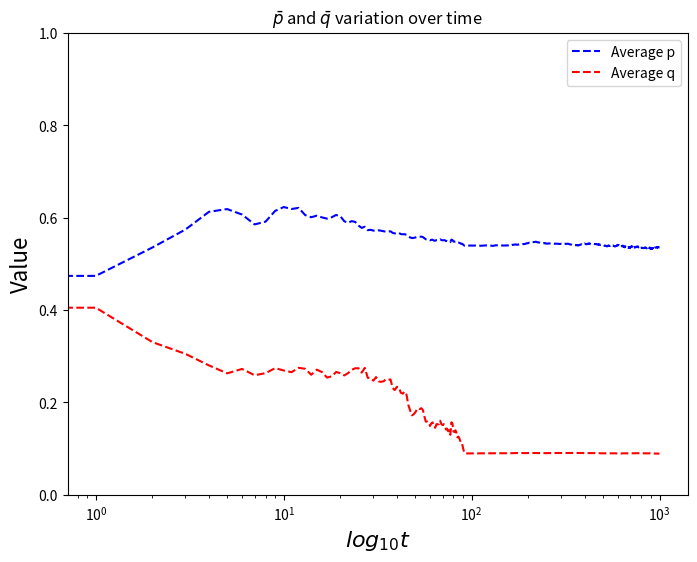

Generate this figure with matplotlib:
import random as rand
import collections
import matplotlib.pyplot as plt

'''------------------------------------INIT VARIABLES---------------------------------------------------------------'''

ger = 1000
N = 100
rondas = 1
mut1, mut2, mut3, mut4, mut5, mut6 = 0.001, 0.002, 0.01, 0.02, 0.1, 0.2
mut = mut1
average_list = []   # lista dos average de cada geracao
ostr = 0.5          # value of ostracization

population = collections.defaultdict(list)

'''------------------------------------INIT VARIABLES---------------------------------------------------------------'''

'''Function to populate, returns a dictionary = {User:(p,q,payoff)}'''


def populate(popl):  # populates our sample
    i = 1
    while i <= N:
        popl['S' + str(i)] = [rand.uniform(0, 1), rand.uniform(0, 1), 0, 0, False] #difference now is that we have a boolean caracterizing if its being ostracized or not
        i += 1
    return popl


'''Function that calculates the random encounters'''
'''Args: Population (dictionary), Round number (integer), Generation number(integer)'''
'''Output: New population sample (dictionary)'''


def random_encounters(popl, ron, ger):
    ronda = ron
    geracao = ger
    combinations = [(x, y) for idx, x in enumerate(list(popl)) for y in list(popl)[idx + 1:]]
    payoff_total = 0
    average_p, average_q = 0, 0
    j = 0
    popl_new = collections.defaultdict(list)  # populacao da geracao seguinte
    for comb in combinations:  # o cada combination corresponde a um par de utlizadores (S1,S2) como no paper

        if popl[comb[1]][4]: # verifies if S2 is being ostracized
            r = rand.random()
            if r > ostr and popl[comb[0]][0] >= popl[comb[1]][1]:  #se o p do S1 for maior ou igual que o q do S2 and randomly gets selected that you wont be ostracized
                popl[comb[0]][2] += 1 - popl[comb[0]][0]   # o payoff do S1 sera igual a 1-p
                popl[comb[1]][2] += popl[comb[0]][0]   # o payoff do S2 ira aumentar em P
                payoff_total += 1
                popl[comb[0]][3] += 1
        else:
            if popl[comb[0]][0] >= popl[comb[1]][1]:
                popl[comb[0]][2] += 1 - popl[comb[0]][0]
                popl[comb[1]][2] += popl[comb[0]][0]
                payoff_total += 1
                popl[comb[0]][3] += 1

        if popl[comb[0]][4]: # verifies if S1 is being ostracized
            r = rand.random()
            if r > ostr and popl[comb[1]][0] >= popl[comb[0]][1]:
                popl[comb[1]][2] += 1 - popl[comb[1]][0]
                popl[comb[0]][2] += popl[comb[1]][0]
                payoff_total += 1
                popl[comb[1]][3] += 1
        else:
            if popl[comb[1]][0] >= popl[comb[0]][1]:
                popl[comb[1]][2] += 1 - popl[comb[1]][0]
                popl[comb[0]][2] += popl[comb[1]][0]
                payoff_total += 1
                popl[comb[1]][3] += 1


    '''calculate average q value (useful to display later)'''
    for person in popl.keys():
        popl[person][2] /= payoff_total
        if popl[person][3] < N / 2:
            popl[person][4] = True

        average_p += popl[person][0]
        average_q += popl[person][1]


    ''' calculates new population taking into account the predefined mutations '''

    l_popl = list(popl.keys())

    i = 0
    while i < N:
        comparing = 0
        r = rand.random()
        p = 0
        r_t = False
        var = i
        while p < N:
            comparing += popl[l_popl[var - p]][2]
            if r < comparing:
                r_t = True
                new_p = rand.uniform(popl[l_popl[var - p]][0] - popl[l_popl[var - p]][0] * mut,
                                     popl[l_popl[var - p]][0] + popl[l_popl[var - p]][0] * mut)
                new_q = rand.uniform(popl[l_popl[var - p]][1] - popl[l_popl[var - p]][1] * mut,
                                     popl[l_popl[var - p]][1] + popl[l_popl[var - p]][1] * mut)
                popl_new['S' + str(i + 1)] = [new_p, new_q, 0, 0, popl[l_popl[var - p]][4]]
                break
            p += 1
        if not r_t:
            new_p = rand.uniform(popl[l_popl[var - p]][0] - popl[l_popl[var - p]][0] * mut,
                                 popl[l_popl[var - p]][0] + popl[l_popl[var - p]][0] * mut)
            new_q = rand.uniform(popl[l_popl[var - p]][1] - popl[l_popl[var - p]][1] * mut,
                                 popl[l_popl[var - p]][1] + popl[l_popl[var - p]][1] * mut)
            popl_new['S' + str(i + 1)] = [new_p, new_q, 0, 0, popl[l_popl[var - p]][4]]
        i += 1


    print('--------RONDA:------------', ronda, '----Geracao:-----', geracao)


    average_p /= N
    average_q /= N
    if ronda == 0:
        average_list.append([[average_p, average_q]])
    else:
        average_list[geracao] += [[average_p, average_q]]

    num_rands = []  # hack to make sure we dont have more than 100 offpsrings, deletes randomly the overflow
    while len(num_rands) < j - N:
        r = rand.randint(1, j)
        if r not in num_rands:
            num_rands.append(r)
            del (popl_new['S' + str(r)])
    return popl_new, payoff_total

''' main function, calculates the new population for each generation '''


def main():
    ronda = 0
    for j in range(0, rondas):
        geracao = 0
        popl_sample = populate(population)
        for i in range(0, ger):
            popl_new, payoff_total = random_encounters(popl_sample, ronda, geracao)

            popl_sample = popl_new
            geracao += 1
        ronda += 1

    '''saves the average q and p value to plot'''

    p_list, q_list = [], []
    for i in average_list:

        to_append_p, to_append_q = 0, 0
        for j in i:

            to_append_p += j[0]
            to_append_q += j[1]
        to_append_p /= rondas
        to_append_q /= rondas
        p_list.append(to_append_p)
        q_list.append(to_append_q)

    '''-------------plot the figures----------------------- '''

    plt.subplots(figsize=(8, 6))
    plt.title('$\\bar{p}$ and $\\bar{q}$ variation over time'), plt.ylabel('Value', fontsize=16), plt.xlabel(
        '$log_{10}t$', fontsize=16)

    plt.plot(range(ger), p_list, color='blue', label="average_p", linestyle='--')
    plt.plot(range(ger), q_list, color='red', label="average_q", linestyle='--')
    plt.legend(['Average p', 'Average q'])

    plt.xscale("log")
    plt.ylim([0, 1])
    plt.show()

    return 0


if __name__ == '__main__':
    main()
